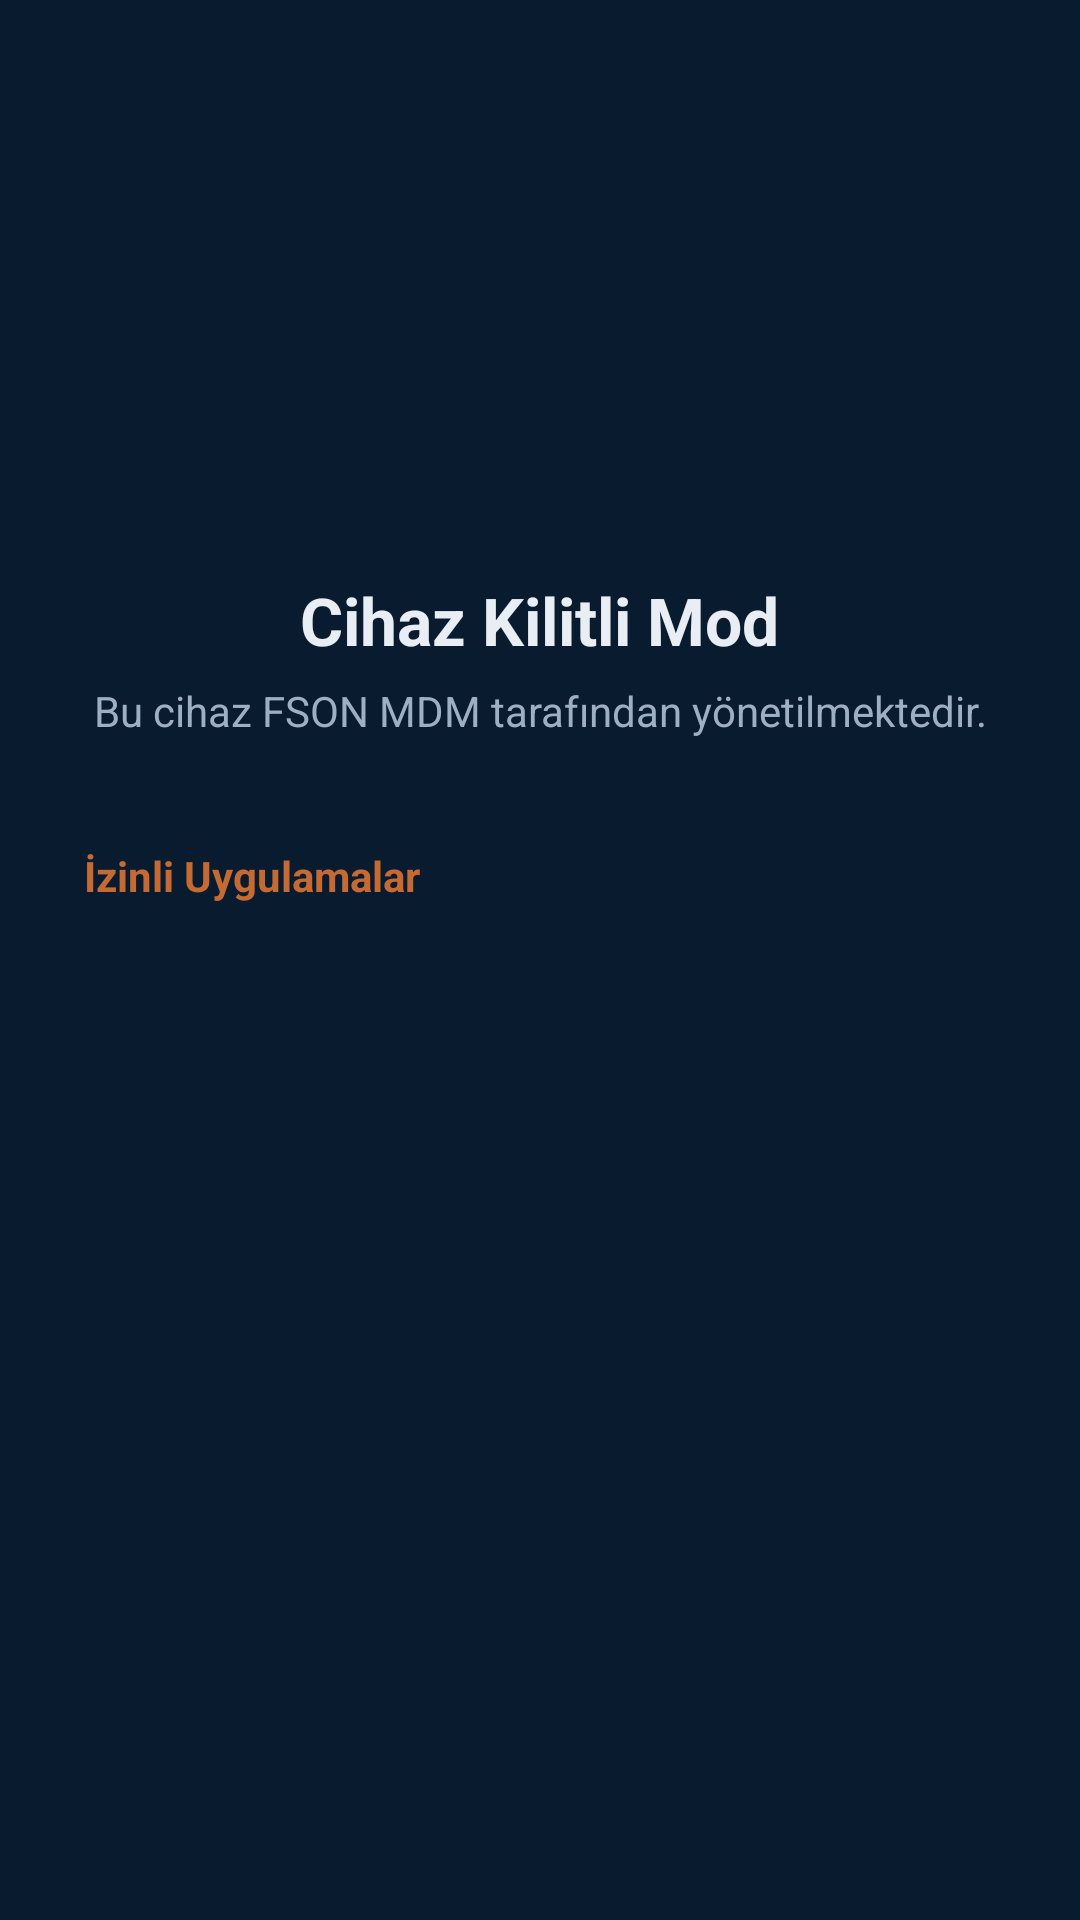

This screen was rendered from an Android layout file. Write that file and the resources it references.
<!-- AndroidManifest.xml: activity theme Theme.FsonMdm.Kiosk -->
<!-- res/layout/activity_kiosk.xml -->
<?xml version="1.0" encoding="utf-8"?>
<LinearLayout xmlns:android="http://schemas.android.com/apk/res/android"
    android:layout_width="match_parent"
    android:layout_height="match_parent"
    android:background="@color/fson_navy_dark"
    android:gravity="center_horizontal"
    android:orientation="vertical"
    android:padding="28dp">

    <ImageView
        android:layout_width="96dp"
        android:layout_height="96dp"
        android:layout_marginTop="48dp"
        android:contentDescription="@string/app_name"
        android:src="@mipmap/ic_launcher" />

    <TextView
        android:layout_width="wrap_content"
        android:layout_height="wrap_content"
        android:layout_marginTop="20dp"
        android:text="@string/kiosk_title"
        android:textColor="@color/fson_text"
        android:textSize="22sp"
        android:textStyle="bold" />

    <TextView
        android:layout_width="wrap_content"
        android:layout_height="wrap_content"
        android:layout_marginTop="6dp"
        android:gravity="center"
        android:text="@string/kiosk_subtitle"
        android:textColor="@color/fson_text_dim"
        android:textSize="14sp" />

    <TextView
        android:layout_width="match_parent"
        android:layout_height="wrap_content"
        android:layout_marginTop="36dp"
        android:text="@string/kiosk_allowed_apps"
        android:textColor="@color/fson_copper"
        android:textSize="14sp"
        android:textStyle="bold" />

    <LinearLayout
        android:id="@+id/allowedAppsContainer"
        android:layout_width="match_parent"
        android:layout_height="wrap_content"
        android:layout_marginTop="10dp"
        android:orientation="vertical" />
</LinearLayout>
<!-- resources referenced by this layout -->
<resources>
  <color name="fson_copper">#C46A32</color>
  <color name="fson_navy_dark">#081B2F</color>
  <color name="fson_text">#E8EEF4</color>
  <color name="fson_text_dim">#9DB0C2</color>
  <string name="app_name">FSON MDM</string>
  <string name="kiosk_allowed_apps">İzinli Uygulamalar</string>
  <string name="kiosk_subtitle">Bu cihaz FSON MDM tarafından yönetilmektedir.</string>
  <string name="kiosk_title">Cihaz Kilitli Mod</string>
  <style name="Theme.FsonMdm.Kiosk" parent="Theme.FsonMdm">
          <item name="android:windowFullscreen">true</item>
          <item name="android:windowNoTitle">true</item>
      </style>
  <style name="Theme.FsonMdm" parent="Theme.Material3.DayNight.NoActionBar">
          <item name="colorPrimary">@color/fson_copper</item>
          <item name="colorOnPrimary">@color/white</item>
          <item name="colorSecondary">@color/fson_navy</item>
          <item name="android:colorBackground">@color/fson_bg</item>
          <item name="colorSurface">@color/fson_surface</item>
          <item name="android:statusBarColor">@color/fson_navy_dark</item>
          <item name="android:windowLightStatusBar">false</item>
      </style>
  <color name="white">#FFFFFF</color>
  <color name="fson_navy">#0E2A47</color>
  <color name="fson_bg">#0B1622</color>
  <color name="fson_surface">#13263B</color>
</resources>
